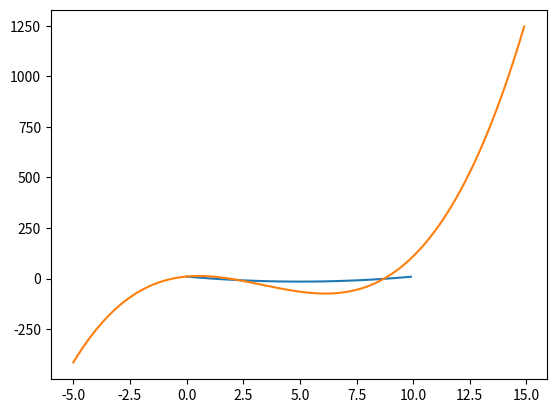

Python code for this plot:
import matplotlib.pyplot as plt
import numpy as np

x = np.arange(0, 10, 0.1)

# y = x ^ 2 + 10x + 10
y_2 = x**2 - 10*x + 10

plt.plot(x, y_2)
# plt.show()

x_2 = np.arange(-5, 15, 0.1)
# y = x^3 -10x^2 -10x +10
y_3 = x_2**3 - 10*x_2**2 + 10*x_2 + 10

plt.plot(x_2, y_3)
plt.show()


